Run: headless pygame with SDL's dummy video driver; simulated clock (each Clock.tick advances the game by its frame time, no real sleeping); random seed 0; keys injected as events and as key.get_pressed() state; mouse plan: one left click at the window centre at the start of phase 2, then a move to the lower-right quarter at the start of phase 3.
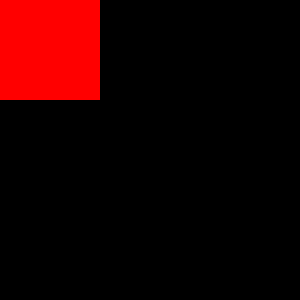
Frame 1 of 4 · flips 1–60 · no input
Frame 2 of 4 · flips 61–180 · clicked the window centre · tapped SPACE, RETURN · held RIGHT (→), D · screen unchanged from frame 1, image omitted
Frame 3 of 4 · flips 181–300 · moved the mouse to the lower-right quarter · held DOWN (↓), S · screen unchanged from frame 2, image omitted
Frame 4 of 4 · flips 301–420 · held LEFT (←), A, UP (↑), W · screen unchanged from frame 3, image omitted

The pygame program that drew these frames:

import pygame as pg


sq_pos = [0, 0]
sq_size = (100, 100)
sq_color = pg.Color('Red')

screen_size = (300, 300)
screen = pg.display.set_mode(screen_size)
pg.init()

running = True
was_clicked_on_rect = False
prev_mouse_pos = ()

while running:
    for event in pg.event.get():
        if event.type == pg.QUIT:
            running = False

        if event.type == pg.MOUSEBUTTONDOWN:
            prev_mouse_pos = mouse_pos = pg.mouse.get_pos()
            if sq_pos[0] <= mouse_pos[0] <= sq_pos[0] + sq_size[0] and\
                    sq_pos[1] <= mouse_pos[1] <= sq_pos[1] + sq_size[1]:
                was_clicked_on_rect = True
            else:
                was_clicked_on_rect = False

        if was_clicked_on_rect and event.type == pg.MOUSEMOTION and event.buttons == (1, 0, 0):
            mouse_pos = pg.mouse.get_pos()
            sq_pos[0] = sq_pos[0] + mouse_pos[0] - prev_mouse_pos[0]
            sq_pos[1] = sq_pos[1] + mouse_pos[1] - prev_mouse_pos[1]
            prev_mouse_pos = mouse_pos

    screen.fill((0, 0, 0))
    pg.draw.rect(screen, sq_color, (sq_pos, sq_size))
    pg.display.flip()

pg.quit()
